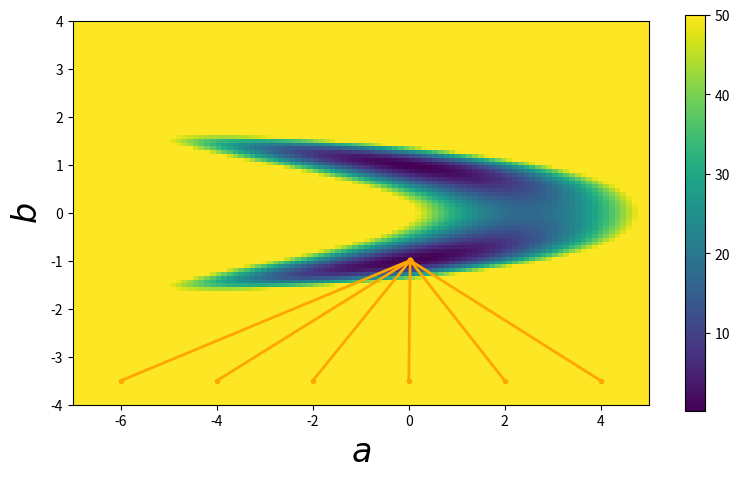

Here is the Python script that generated this plot:
# -*- coding: utf-8 -*-
"""
Created on Sat Feb 17 18:43:45 2018

@author: bjwil
"""

import numpy,math
import scipy.optimize as optimization
import matplotlib.pyplot as plt

# Chose a model that will create bimodality.
def func(x, a, b):
    return a + b*b*x  # Term b*b will create bimodality.

# Create toy data for curve_fit.
xdata = numpy.array([0.0,1.0,2.0,3.0,4.0,5.0])
ydata = numpy.array([0.1,0.9,2.2,2.8,3.9,5.1])
sigma = numpy.array([1.0,1.0,1.0,1.0,1.0,1.0])

# Compute chi-square manifold.
Steps = 101  # grid size
Chi2Manifold = numpy.zeros([Steps,Steps])  # allocate grid
amin = -7.0  # minimal value of a covered by grid
amax = +5.0  # maximal value of a covered by grid
bmin = -4.0  # minimal value of b covered by grid
bmax = +4.0  # maximal value of b covered by grid
for s1 in range(Steps):
    for s2 in range(Steps):
        # Current values of (a,b) at grid position (s1,s2).
        a = amin + (amax - amin)*float(s1)/(Steps-1)
        b = bmin + (bmax - bmin)*float(s2)/(Steps-1)
        # Evaluate chi-squared.
        chi2 = 0.0
        for n in range(len(xdata)):
            residual = (ydata[n] - func(xdata[n], a, b))/sigma[n]
            chi2 = chi2 + residual*residual
        Chi2Manifold[Steps-1-s2,s1] = chi2  # write result to grid.

# Plot grid.
plt.figure(1, figsize=(8,4.5))
plt.subplots_adjust(left=0.09, bottom=0.09, top=0.97, right=0.99)
# Plot chi-square manifold.
image = plt.imshow(Chi2Manifold, vmax=50.0,
              extent=[amin, amax, bmin, bmax])
# Plot where curve-fit is going to for a couple of initial guesses.
for a_initial in -6.0, -4.0, -2.0, 0.0, 2.0, 4.0:
    # Initial guess.
    x0   = numpy.array([a_initial, -3.5])
    xFit = optimization.curve_fit(func, xdata, ydata, x0, sigma)[0]
    plt.plot([x0[0], xFit[0]], [x0[1], xFit[1]], 'o-', ms=4,
                 markeredgewidth=0, lw=2, color='orange')
plt.colorbar(image)  # make colorbar
plt.xlim(amin, amax)
plt.ylim(bmin, bmax)
plt.xlabel(r'$a$', fontsize=24)
plt.ylabel(r'$b$', fontsize=24)
plt.savefig('demo-robustness-curve-fit.png')
plt.show()